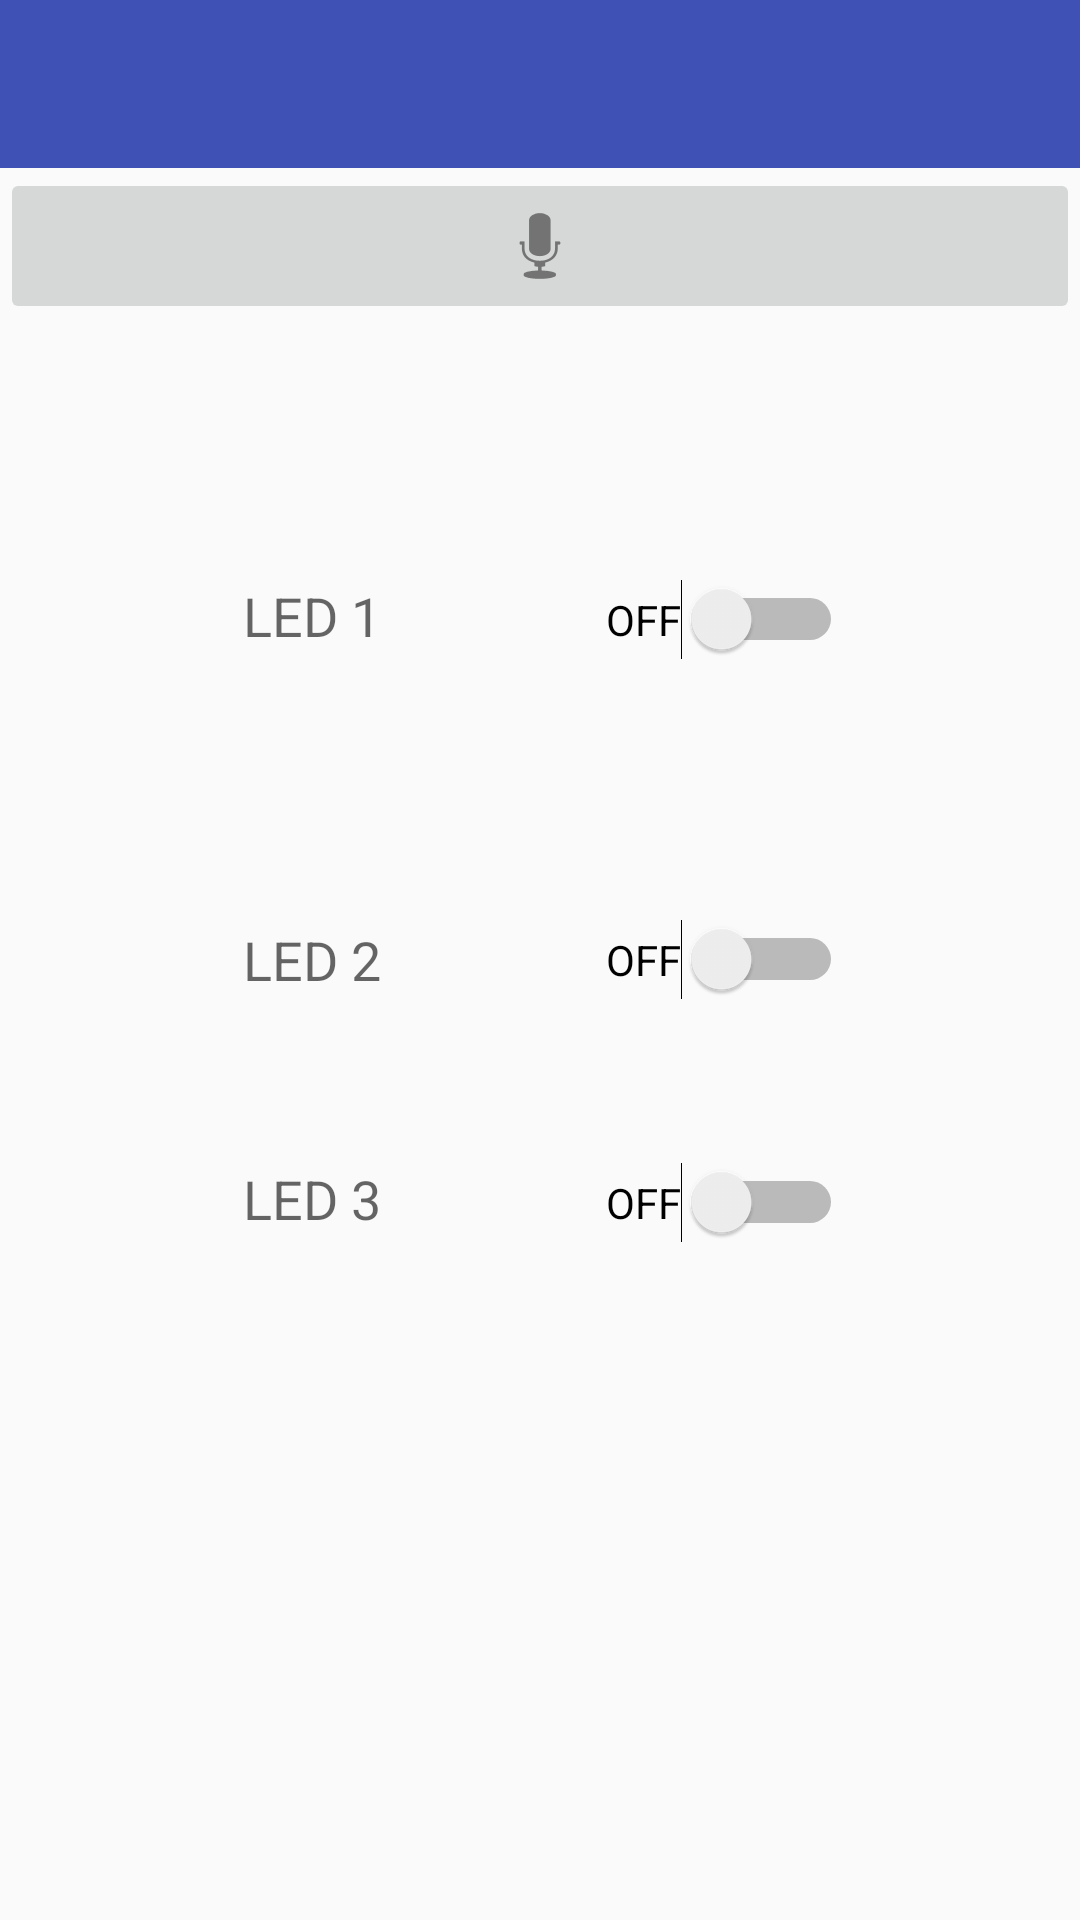

Produce the Android XML layout that renders to this screen, including the resource entries it uses.
<!-- AndroidManifest.xml: application theme AppTheme -->
<!-- res/layout/activity_bluetooth.xml -->
<RelativeLayout xmlns:android="http://schemas.android.com/apk/res/android"
    xmlns:tools="http://schemas.android.com/tools"
    android:layout_width="match_parent"
    android:layout_height="match_parent"

    tools:context="com.example.nischal.materialdesign1.bluetooth"
    android:id="@+id/bluetooth">

    <include layout="@layout/app_bar"
        android:id="@+id/app_bar" />




    <TextView
        android:id="@+id/sensorView3"
        android:layout_width="wrap_content"
        android:layout_height="wrap_content"
        android:text="LED 1"
        android:textAppearance="?android:attr/textAppearanceMedium"
        android:layout_marginLeft="81dp"
        android:layout_marginStart="81dp"
        android:layout_marginTop="85dp"
        android:layout_below="@+id/button1"
        />


    <Switch
        android:layout_width="wrap_content"
        android:layout_height="wrap_content"
        android:text="OFF"
        android:id="@+id/switch1"
        android:layout_alignTop="@+id/sensorView3"
        android:layout_alignParentRight="true"
        android:layout_alignParentEnd="true"
        android:layout_marginRight="79dp"
        android:layout_marginEnd="79dp"
        android:checked="false" />

    <ImageButton
        android:id="@+id/button1"
        android:layout_width="fill_parent"
        android:layout_height="wrap_content"
        android:src="@android:drawable/ic_btn_speak_now"
        android:layout_alignParentLeft="true"
        android:layout_alignParentStart="true"
        android:layout_below="@+id/app_bar"></ImageButton>

    <TextView
        android:layout_width="wrap_content"
        android:layout_height="wrap_content"
        android:textAppearance="?android:attr/textAppearanceMedium"
        android:text="LED 2"
        android:id="@+id/textView"
        android:layout_centerVertical="true"
        android:layout_alignLeft="@+id/sensorView3"
        android:layout_alignStart="@+id/sensorView3" />

    <Switch
        android:layout_width="wrap_content"
        android:layout_height="wrap_content"
        android:text="OFF"
        android:id="@+id/switch2"
        android:layout_centerVertical="true"
        android:layout_alignLeft="@+id/switch1"
        android:layout_alignStart="@+id/switch1"
        android:checked="false" />

    <TextView
        android:layout_width="wrap_content"
        android:layout_height="wrap_content"
        android:textAppearance="?android:attr/textAppearanceMedium"
        android:text="LED 3"
        android:id="@+id/textView2"
        android:layout_below="@+id/switch2"
        android:layout_alignLeft="@+id/textView"
        android:layout_alignStart="@+id/textView"
        android:layout_marginTop="54dp" />

    <Switch
        android:layout_width="wrap_content"
        android:layout_height="wrap_content"
        android:text="OFF"
        android:id="@+id/switch3"
        android:checked="false"
        android:layout_alignTop="@+id/textView2"
        android:layout_alignLeft="@+id/switch2"
        android:layout_alignStart="@+id/switch2" />




</RelativeLayout>
<!-- res/layout/app_bar.xml (included above) -->
<?xml version="1.0" encoding="utf-8"?>
<android.support.v7.widget.Toolbar xmlns:android="http://schemas.android.com/apk/res/android"
    xmlns:app="http://schemas.android.com/apk/res-auto"
    android:layout_width="match_parent"
    android:layout_height="wrap_content"
    android:background="@color/primary"
    app:theme="@style/customthemefortoolbar"
    app:popupTheme="@style/Platform.AppCompat.Light" >

</android.support.v7.widget.Toolbar>
<!-- resources referenced by this layout -->
<resources>
  <color name="primary">#3F51B5</color>
  <style name="customthemefortoolbar" parent="ThemeOverlay.AppCompat.Dark">
          <item name="android:textColorPrimary">@color/icons</item>
          <item name="android:textColorSecondary">@color/icons</item>
      </style>
  <style name="AppTheme" parent="Theme.AppCompat.Light.NoActionBar">
          
          <item name="colorPrimary">@color/primary</item>
          <item name="colorPrimaryDark">@color/primary_dark</item>
          <item name="colorAccent">@color/accent</item>
  
      </style>
  <color name="icons">#FFFFFF</color>
  <color name="primary_dark">#303F9F</color>
  <color name="accent">#FFC107</color>
</resources>
